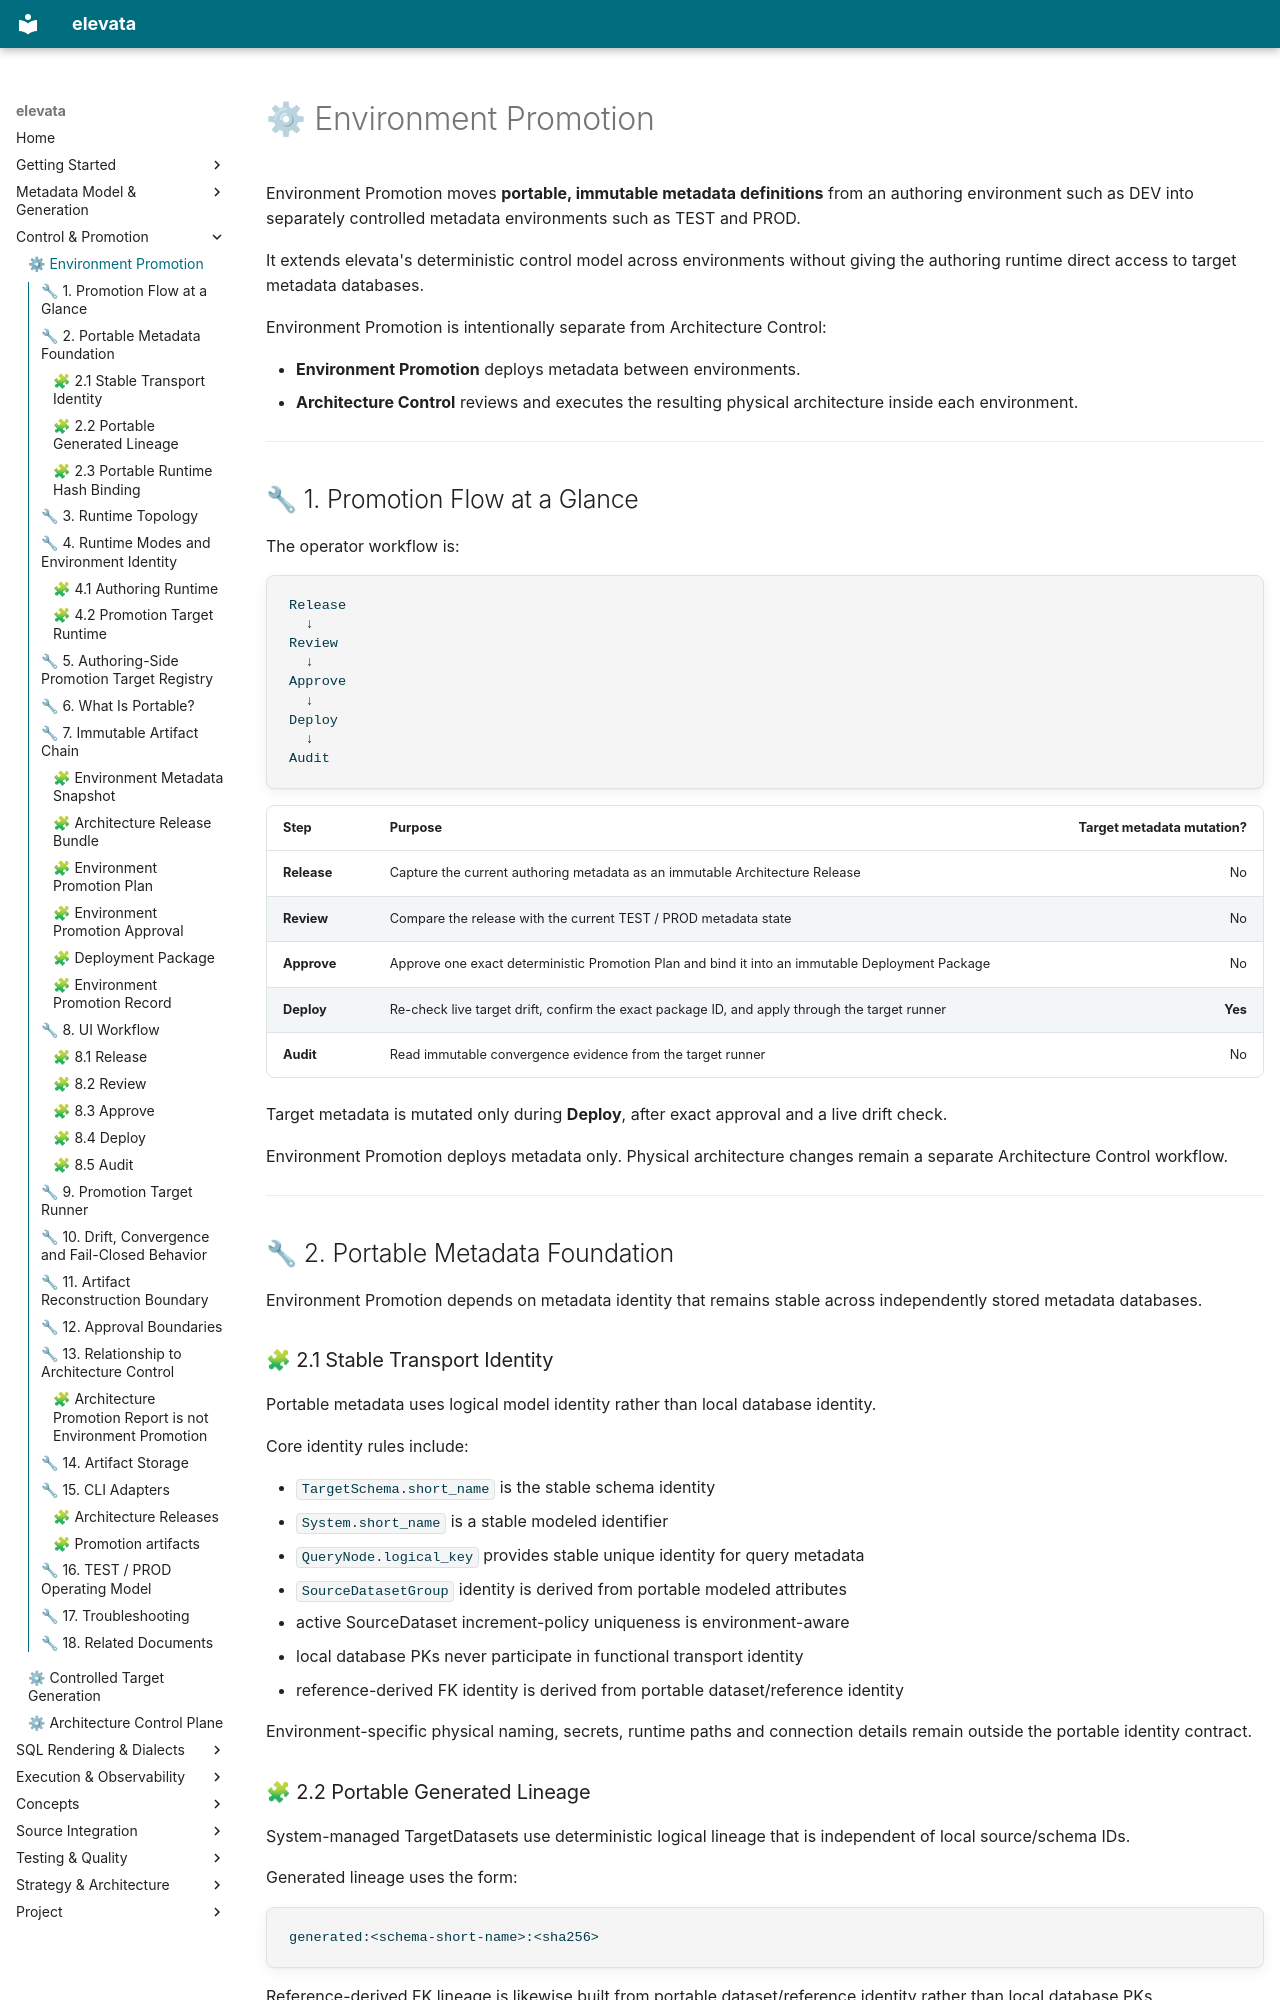

repository: elevata-labs/elevata · page: environment_promotion/index.html · generator: mkdocs

# ⚙ Environment Promotion

Environment Promotion moves **portable, immutable metadata definitions** from an authoring environment such as DEV into separately controlled metadata environments such as TEST and PROD.

It extends elevata's deterministic control model across environments without giving the authoring runtime direct access to target metadata databases.

Environment Promotion is intentionally separate from Architecture Control:

- **Environment Promotion** deploys metadata between environments.  
- **Architecture Control** reviews and executes the resulting physical architecture inside each environment.

---

## 🔧 1. Promotion Flow at a Glance

The operator workflow is:

```text
Release
  ↓
Review
  ↓
Approve
  ↓
Deploy
  ↓
Audit
```

| Step | Purpose | Target metadata mutation? |
|---|---|---:|
| **Release** | Capture the current authoring metadata as an immutable Architecture Release | No |
| **Review** | Compare the release with the current TEST / PROD metadata state | No |
| **Approve** | Approve one exact deterministic Promotion Plan and bind it into an immutable Deployment Package | No |
| **Deploy** | Re-check live target drift, confirm the exact package ID, and apply through the target runner | **Yes** |
| **Audit** | Read immutable convergence evidence from the target runner | No |

Target metadata is mutated only during **Deploy**, after exact approval and a live drift check.

Environment Promotion deploys metadata only. Physical architecture changes remain a separate Architecture Control workflow.

---

## 🔧 2. Portable Metadata Foundation

Environment Promotion depends on metadata identity that remains stable across independently stored metadata databases.

### 🧩 2.1 Stable Transport Identity

Portable metadata uses logical model identity rather than local database identity.

Core identity rules include:

- `TargetSchema.short_name` is the stable schema identity  
- `System.short_name` is a stable modeled identifier  
- `QueryNode.logical_key` provides stable unique identity for query metadata   
- `SourceDatasetGroup` identity is derived from portable modeled attributes  
- active SourceDataset increment-policy uniqueness is environment-aware  
- local database PKs never participate in functional transport identity  
- reference-derived FK identity is derived from portable dataset/reference identity

Environment-specific physical naming, secrets, runtime paths and connection details remain outside the portable identity contract.
